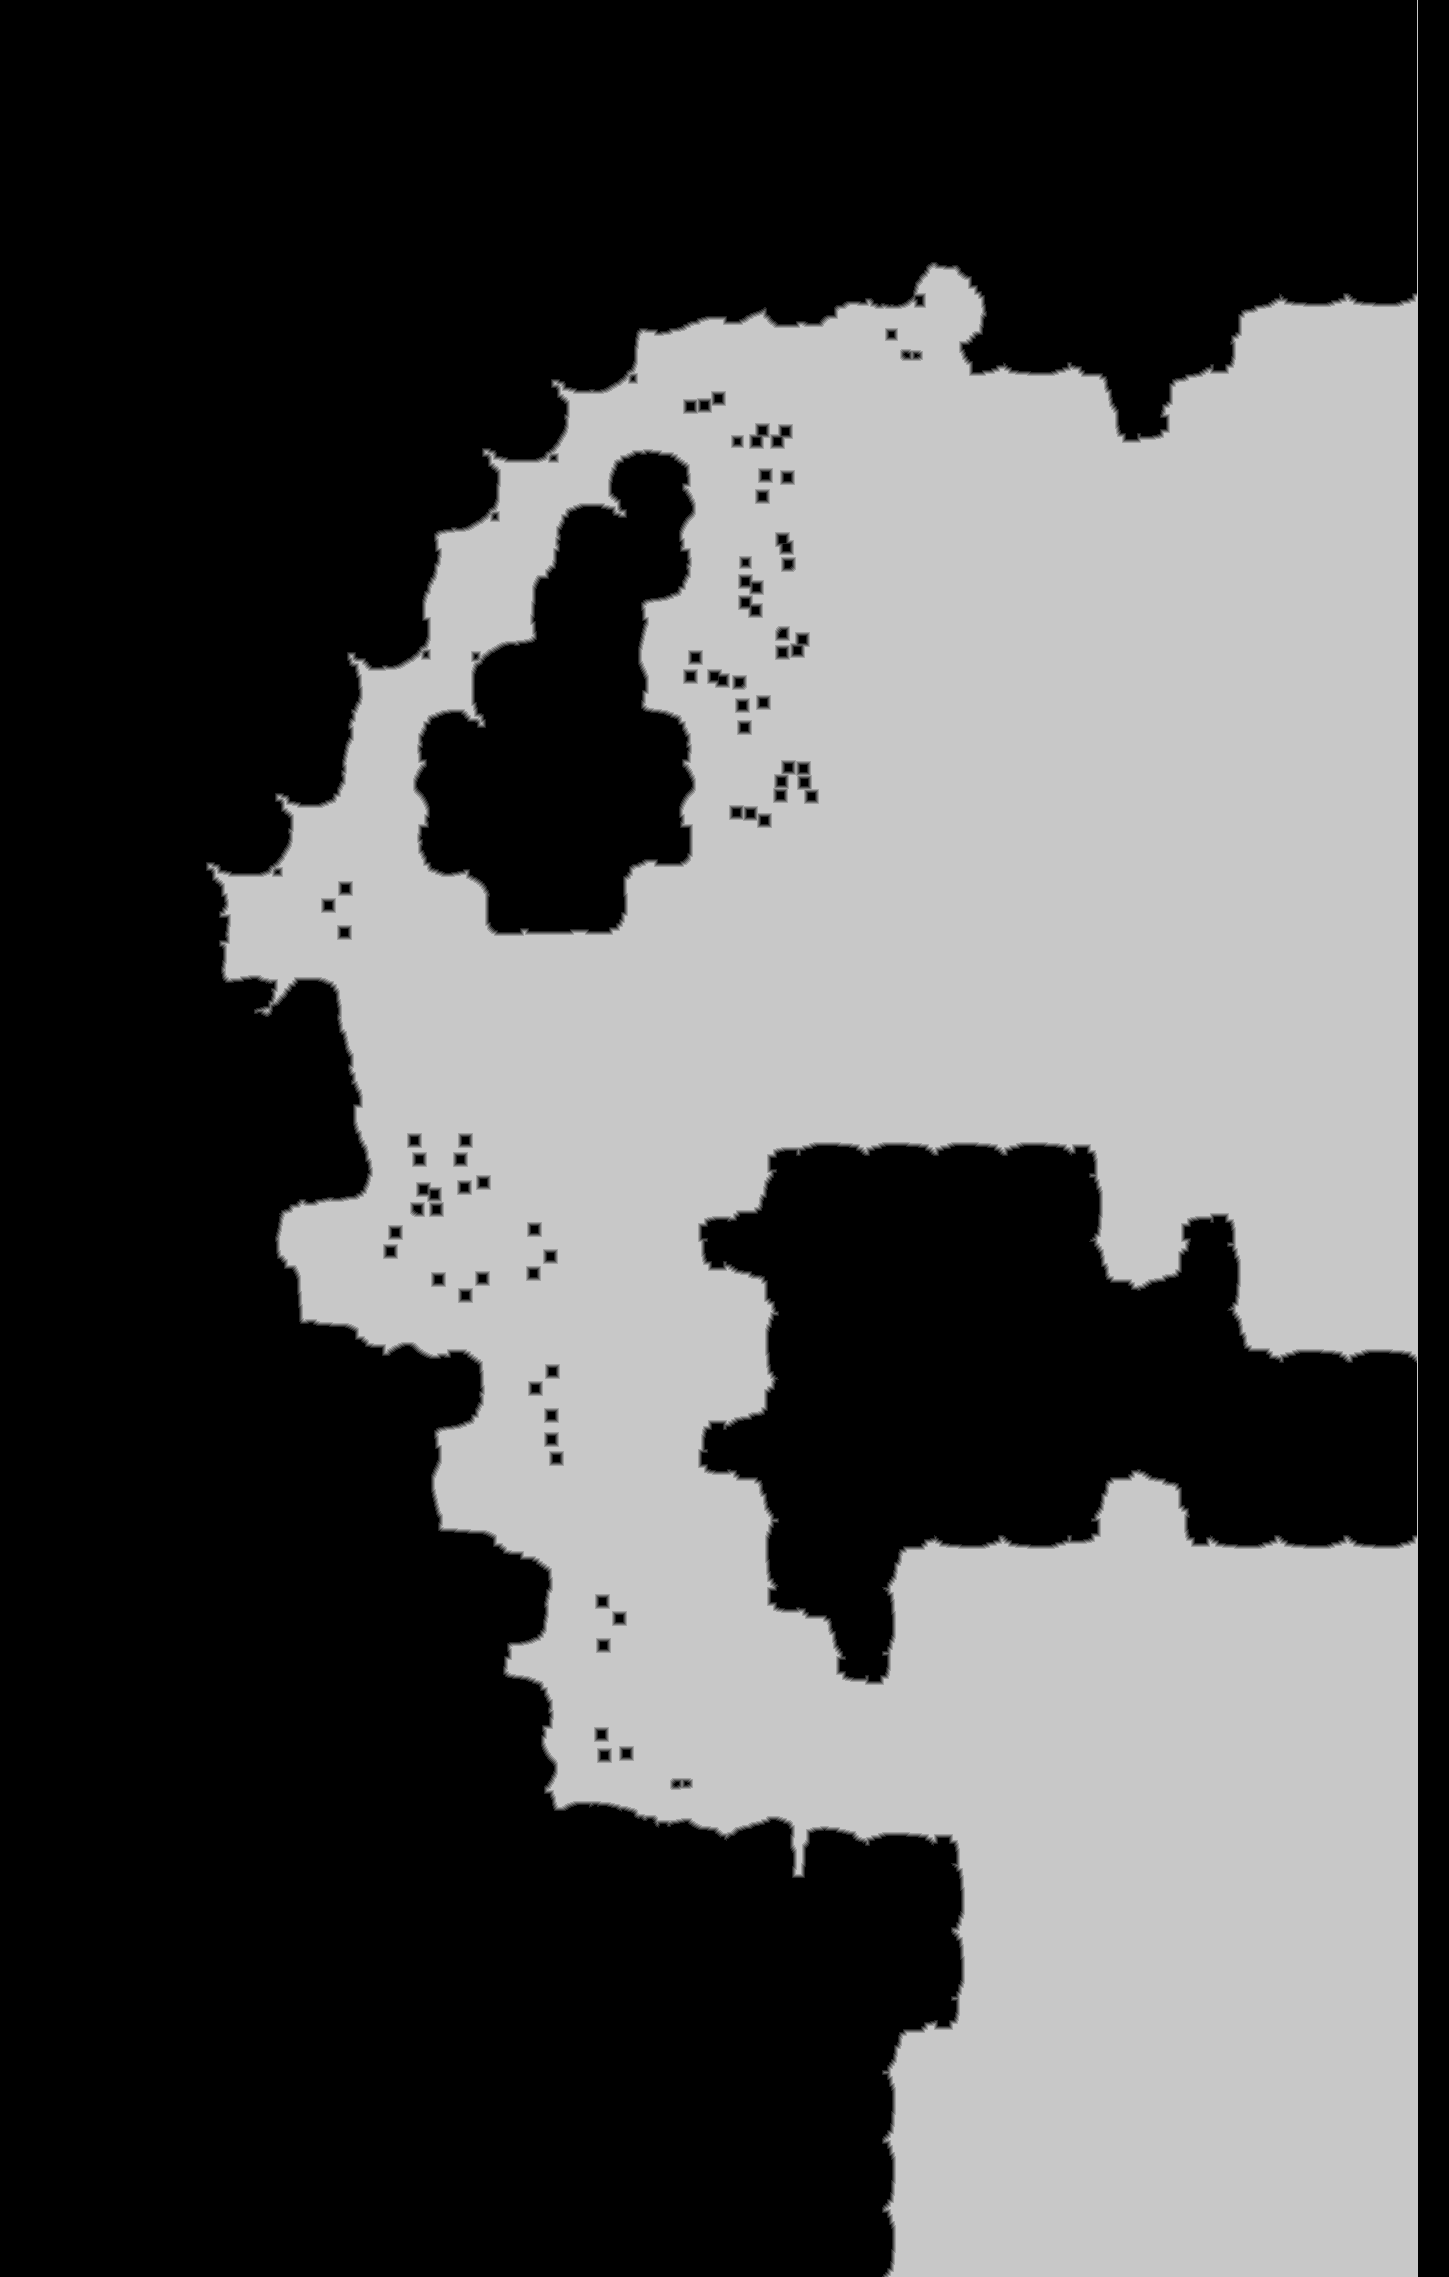

Values plotted in this chart, from the file beside it:
base	0x3dc33a00000
origin	0x990020
stride	725
width	1449
height	2277
nibble	0	1868880
nibble	1	13542
nibble	2	14140
nibble	3	14503
nibble	4	14687
nibble	5	1373621
